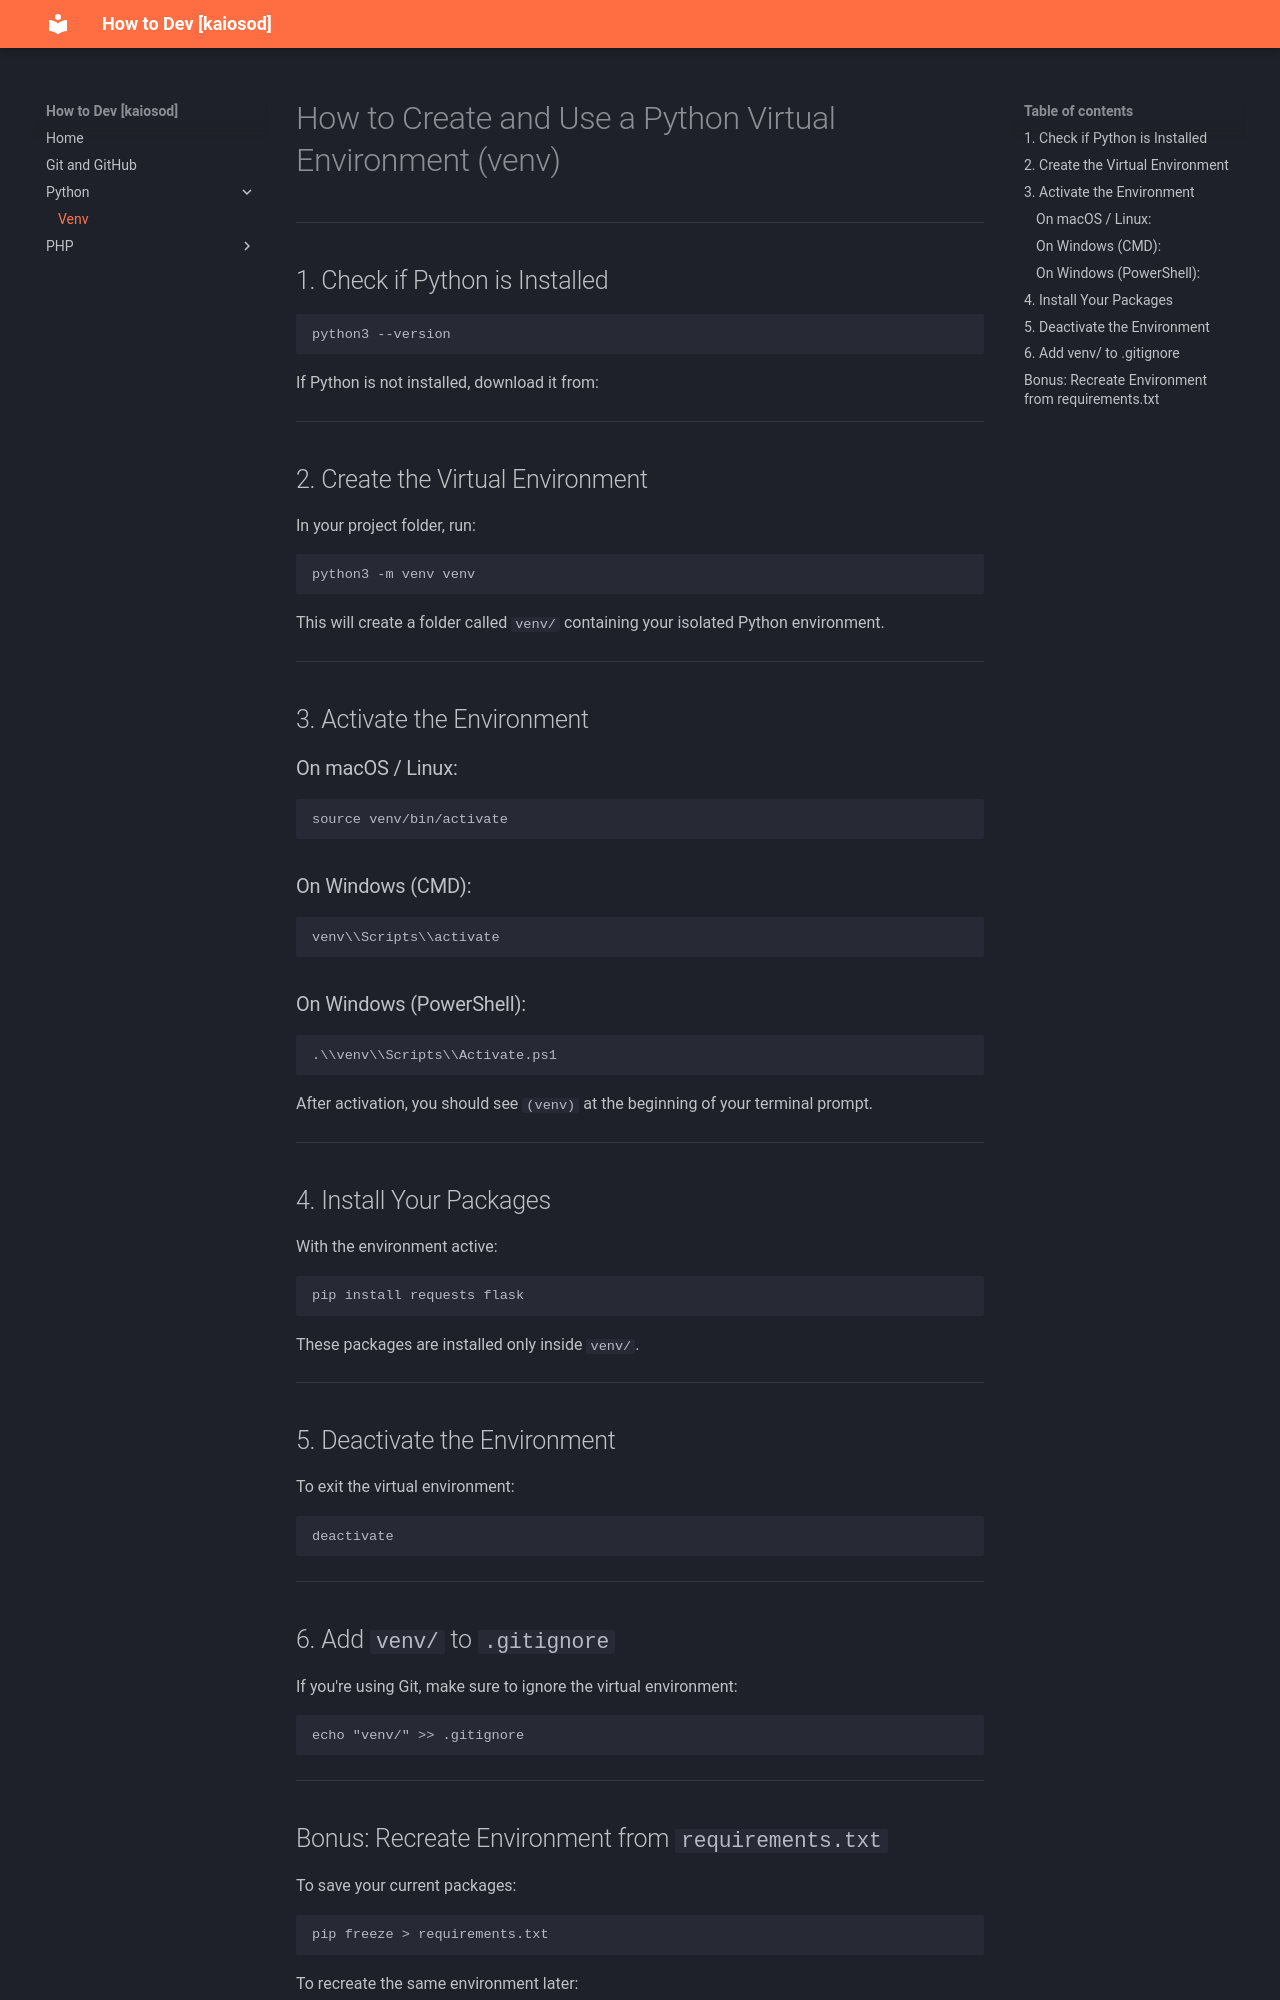

repository: kaiosod/how-to-dev · page: venv/index.html · generator: mkdocs

# How to Create and Use a Python Virtual Environment (venv)

---

## 1. Check if Python is Installed

```bash
python3 --version
```

If Python is not installed, download it from:

---

## 2. Create the Virtual Environment

In your project folder, run:

```bash
python3 -m venv venv
```

This will create a folder called `venv/` containing your isolated Python environment.

---

## 3. Activate the Environment

### On macOS / Linux:

```bash
source venv/bin/activate
```

### On Windows (CMD):

```cmd
venv\\Scripts\\activate
```

### On Windows (PowerShell):

```powershell
.\\venv\\Scripts\\Activate.ps1
```

After activation, you should see `(venv)` at the beginning of your terminal prompt.

---

## 4. Install Your Packages

With the environment active:

```bash
pip install requests flask
```

These packages are installed only inside `venv/`.

---

## 5. Deactivate the Environment

To exit the virtual environment:

```bash
deactivate
```

---

## 6. Add `venv/` to `.gitignore`

If you're using Git, make sure to ignore the virtual environment:

```bash
echo "venv/" >> .gitignore
```

---
